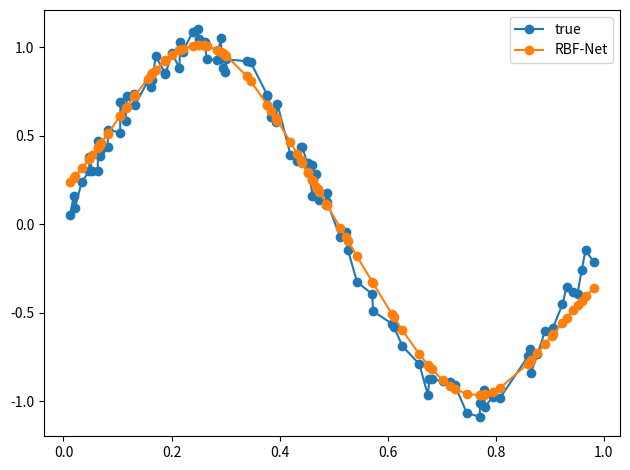

The script that saved this image:
import numpy as np
import matplotlib.pyplot as plt

def rbf(x, c, s):
    return np.exp(-1 / (2 * s**2) * (x-c)**2)

def kmeans(X, k):
    """Performs k-means clustering for 1D input
    
    Arguments:
        X {ndarray} -- A Mx1 array of inputs
        k {int} -- Number of clusters
    
    Returns:
        ndarray -- A kx1 array of final cluster centers
    """

    # randomly select initial clusters from input data
    clusters = np.random.choice(np.squeeze(X), size=k)
    prevClusters = clusters.copy()
    stds = np.zeros(k)
    converged = False

    while not converged:
        """
        compute distances for each cluster center to each point 
        where (distances[i, j] represents the distance between the ith point and jth cluster)
        """
        distances = np.squeeze(np.abs(X[:, np.newaxis] - clusters[np.newaxis, :]))

        # find the cluster that's closest to each point
        closestCluster = np.argmin(distances, axis=1)

        # update clusters by taking the mean of all of the points assigned to that cluster
        for i in range(k):
            pointsForCluster = X[closestCluster == i]
            if len(pointsForCluster) > 0:
                clusters[i] = np.mean(pointsForCluster, axis=0)

        # converge if clusters haven't moved
        converged = np.linalg.norm(clusters - prevClusters) < 1e-6
        prevClusters = clusters.copy()

    distances = np.squeeze(np.abs(X[:, np.newaxis] - clusters[np.newaxis, :]))
    closestCluster = np.argmin(distances, axis=1)

    clustersWithNoPoints = []
    for i in range(k):
        pointsForCluster = X[closestCluster == i]
        if len(pointsForCluster) < 2:
            # keep track of clusters with no points or 1 point
            clustersWithNoPoints.append(i)
            continue
        else:
            stds[i] = np.std(X[closestCluster == i])

    # if there are clusters with 0 or 1 points, take the mean std of the other clusters
    if len(clustersWithNoPoints) > 0:
        pointsToAverage = []
        for i in range(k):
            if i not in clustersWithNoPoints:
                pointsToAverage.append(X[closestCluster == i])
        pointsToAverage = np.concatenate(pointsToAverage).ravel()
        stds[clustersWithNoPoints] = np.mean(np.std(pointsToAverage))

    return clusters, stds

class RBFNet(object):
    """Implementation of a Radial Basis Function Network"""
    def __init__(self, k=2, lr=0.01, epochs=100, rbf=rbf, inferStds=True):
        self.k = k
        self.lr = lr
        self.epochs = epochs
        self.rbf = rbf
        self.inferStds = inferStds

        self.w = np.random.randn(k)
        self.b = np.random.randn(1)

    def fit(self, X, y):
        if self.inferStds:
            # compute stds from data
            self.centers, self.stds = kmeans(X, self.k)
        else:
            # use a fixed std 
            self.centers, _ = kmeans(X, self.k)
            dMax = max([np.abs(c1 - c2) for c1 in self.centers for c2 in self.centers])
            self.stds = np.repeat(dMax / np.sqrt(2*self.k), self.k)

        # training
        for epoch in range(self.epochs):
            for i in range(X.shape[0]):
                # forward pass
                a = np.array([self.rbf(X[i], c, s) for c, s, in zip(self.centers, self.stds)])
                F = a.T.dot(self.w) + self.b

                loss = (y[i] - F).flatten() ** 2
                print('Loss: {0:.2f}'.format(loss[0]))

                # backward pass
                error = -(y[i] - F).flatten()

                # online update
                self.w = self.w - self.lr * a * error
                self.b = self.b - self.lr * error

    def predict(self, X):
        y_pred = []
        for i in range(X.shape[0]):
            a = np.array([self.rbf(X[i], c, s) for c, s, in zip(self.centers, self.stds)])
            F = a.T.dot(self.w) + self.b
            y_pred.append(F)
        return np.array(y_pred)

# sample inputs and add noise
NUM_SAMPLES = 100
X = np.random.uniform(0., 1., NUM_SAMPLES)
X = np.sort(X, axis=0)
noise = np.random.uniform(-0.1, 0.1, NUM_SAMPLES)
y = np.sin(2 * np.pi * X)  + noise

rbfnet = RBFNet(lr=1e-2, k=2, inferStds=True)
rbfnet.fit(X, y)

y_pred = rbfnet.predict(X)

plt.plot(X, y, '-o', label='true')
plt.plot(X, y_pred, '-o', label='RBF-Net')
plt.legend()

plt.tight_layout()
plt.show()